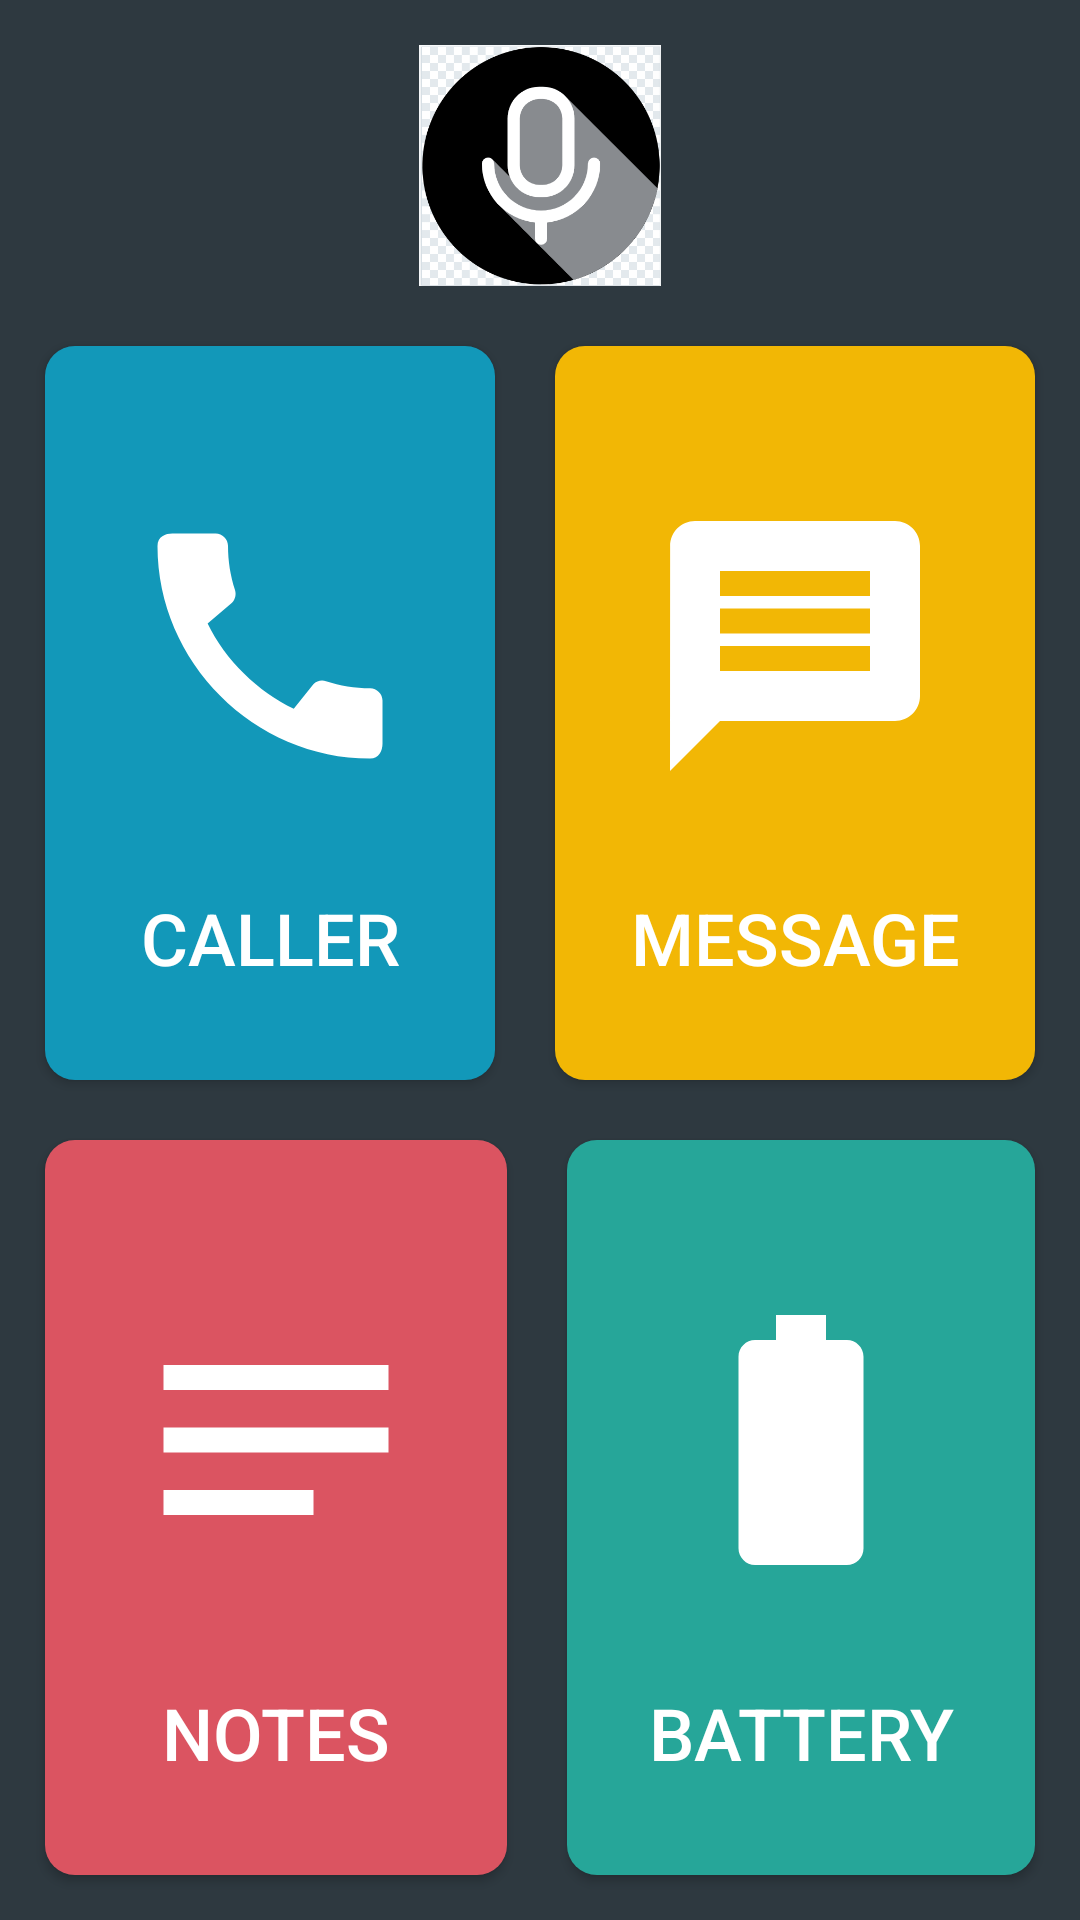

Android layout source for this screen:
<!-- AndroidManifest.xml: application theme Theme.Voiceassistance -->
<!-- res/layout/activity_main.xml -->
<?xml version="1.0" encoding="utf-8"?>
<LinearLayout xmlns:android="http://schemas.android.com/apk/res/android"
    xmlns:app="http://schemas.android.com/apk/res-auto"
    xmlns:tools="http://schemas.android.com/tools"
    android:layout_width="match_parent"
    android:layout_height="match_parent"
    android:background="#2E3940"
    android:backgroundTint="#2E3940"
    android:orientation="vertical"
    android:padding="5dp"
    tools:context=".MainActivity">

    <ImageView
        android:id="@+id/imageView2"
        android:layout_width="match_parent"
        android:layout_height="60dp"
        android:layout_margin="10dp"
        android:layout_weight="0.33"
        android:src="@drawable/_logo" />

    <LinearLayout
        android:layout_width="match_parent"
        android:layout_height="wrap_content"
        android:layout_weight="1"
        android:orientation="horizontal">

        <Button
            android:id="@+id/btncall"
            android:layout_width="wrap_content"
            android:layout_height="match_parent"
            android:layout_margin="10dp"
            android:layout_weight="1"
            android:background="@drawable/button_background"
            android:backgroundTint="#1298B9"
            android:drawableTop="@drawable/ic_baseline_call_24"
            android:paddingTop="50dp"
            android:text="Caller"
            android:textColor="#FFFFFF"
            android:textSize="24dp" />

        <Button
            android:id="@+id/btnmess"
            android:layout_width="wrap_content"
            android:layout_height="match_parent"
            android:layout_margin="10dp"
            android:layout_weight="1"
            android:background="@drawable/button_background"
            android:backgroundTint="#F2B705"
            android:drawableTop="@drawable/ic_baseline_message_24"
            android:paddingTop="50dp"
            android:text="Message"
            android:textColor="#FFFFFF"
            android:textSize="24dp" />

    </LinearLayout>

    <LinearLayout
        android:layout_width="match_parent"
        android:layout_height="wrap_content"
        android:layout_weight="1"
        android:orientation="horizontal">

        <Button
            android:id="@+id/btnnot"
            android:layout_width="wrap_content"
            android:layout_height="match_parent"
            android:layout_margin="10dp"
            android:layout_weight="1"
            android:background="@drawable/button_background"
            android:backgroundTint="#DB5461"
            android:drawableTop="@drawable/ic_baseline_notes_24"
            android:paddingTop="50dp"
            android:text="Notes"
            android:textColor="#FFFFFF"
            android:textSize="24dp" />

        <Button
            android:id="@+id/btnbat"
            android:layout_width="wrap_content"
            android:layout_height="match_parent"
            android:layout_margin="10dp"
            android:layout_weight="1"
            android:background="@drawable/button_background"
            android:backgroundTint="#26A699"
            android:drawableTop="@drawable/ic_baseline_battery_full_24"
            android:paddingTop="50dp"
            android:text="Battery"
            android:textColor="#FFFFFF"
            android:textSize="24dp" />
    </LinearLayout>

</LinearLayout>
<!-- resources referenced by this layout -->
<resources>
  <!-- drawable _logo: png bitmap (drawable-v24, 22842 bytes) -->
  <!-- drawable button_background (drawable) -->
  <?xml version="1.0" encoding="utf-8"?>
  
  <shape xmlns:android="http://schemas.android.com/apk/res/android"
      android:shape="rectangle" android:padding="10dp">
      
      <solid android:color="#26A699"/>
      <corners android:radius="10dp"/>
  </shape>
  <!-- drawable ic_baseline_battery_full_24 (drawable) -->
  <vector xmlns:android="http://schemas.android.com/apk/res/android"
      android:width="100dp"
      android:height="100dp"
      android:viewportWidth="24"
      android:viewportHeight="24"
      android:tint="#FFFFFF">
      <path
          android:fillColor="@android:color/white"
          android:pathData="M15.67,4H14V2h-4v2H8.33C7.6,4 7,4.6 7,5.33v15.33C7,21.4 7.6,22 8.33,22h7.33c0.74,0 1.34,-0.6 1.34,-1.33V5.33C17,4.6 16.4,4 15.67,4z"/>
  </vector>
  <!-- drawable ic_baseline_call_24 (drawable) -->
  <vector xmlns:android="http://schemas.android.com/apk/res/android"
      android:width="100dp"
      android:height="100dp"
      android:viewportWidth="24"
      android:viewportHeight="24"
      android:tint="#FFFFFF">
      <path
          android:fillColor="@android:color/white"
          android:pathData="M20.01,15.38c-1.23,0 -2.42,-0.2 -3.53,-0.56 -0.35,-0.12 -0.74,-0.03 -1.01,0.24l-1.57,1.97c-2.83,-1.35 -5.48,-3.9 -6.89,-6.83l1.95,-1.66c0.27,-0.28 0.35,-0.67 0.24,-1.02 -0.37,-1.11 -0.56,-2.3 -0.56,-3.53 0,-0.54 -0.45,-0.99 -0.99,-0.99H4.19C3.65,3 3,3.24 3,3.99 3,13.28 10.73,21 20.01,21c0.71,0 0.99,-0.63 0.99,-1.18v-3.45c0,-0.54 -0.45,-0.99 -0.99,-0.99z"/>
  </vector>
  <!-- drawable ic_baseline_message_24 (drawable) -->
  <vector android:height="100dp" android:tint="#FFFFFF"
      android:viewportHeight="24" android:viewportWidth="24"
      android:width="100dp" xmlns:android="http://schemas.android.com/apk/res/android">
      <path android:fillColor="@android:color/white" android:pathData="M20,2L4,2c-1.1,0 -1.99,0.9 -1.99,2L2,22l4,-4h14c1.1,0 2,-0.9 2,-2L22,4c0,-1.1 -0.9,-2 -2,-2zM18,14L6,14v-2h12v2zM18,11L6,11L6,9h12v2zM18,8L6,8L6,6h12v2z"/>
  </vector>
  <!-- drawable ic_baseline_notes_24 (drawable) -->
  <vector android:height="100dp" android:tint="#FFFFFF"
      android:viewportHeight="24" android:viewportWidth="24"
      android:width="100dp" xmlns:android="http://schemas.android.com/apk/res/android">
      <path android:fillColor="@android:color/white" android:pathData="M3,18h12v-2L3,16v2zM3,6v2h18L21,6L3,6zM3,13h18v-2L3,11v2z"/>
  </vector>
  <style name="Theme.Voiceassistance" parent="Theme.MaterialComponents.DayNight.DarkActionBar">
          
          <item name="colorPrimary">@color/purple_500</item>
          <item name="colorPrimaryVariant">@color/purple_700</item>
          <item name="colorOnPrimary">@color/white</item>
          
          <item name="colorSecondary">@color/teal_200</item>
          <item name="colorSecondaryVariant">@color/teal_700</item>
          <item name="colorOnSecondary">@color/black</item>
          
          <item name="android:statusBarColor">?attr/colorPrimaryVariant</item>
          
      </style>
  <color name="purple_500">#9C27B0</color>
  <color name="purple_700">#9C27B0</color>
  <color name="white">#FFFFFF</color>
  <color name="teal_200">#008080</color>
  <color name="black">#000000</color>
  <!-- not gathered from this repository: default colours our renderer supplied (Android Studio template values) -->
  <color name="teal_700">#FF018786</color>
</resources>
